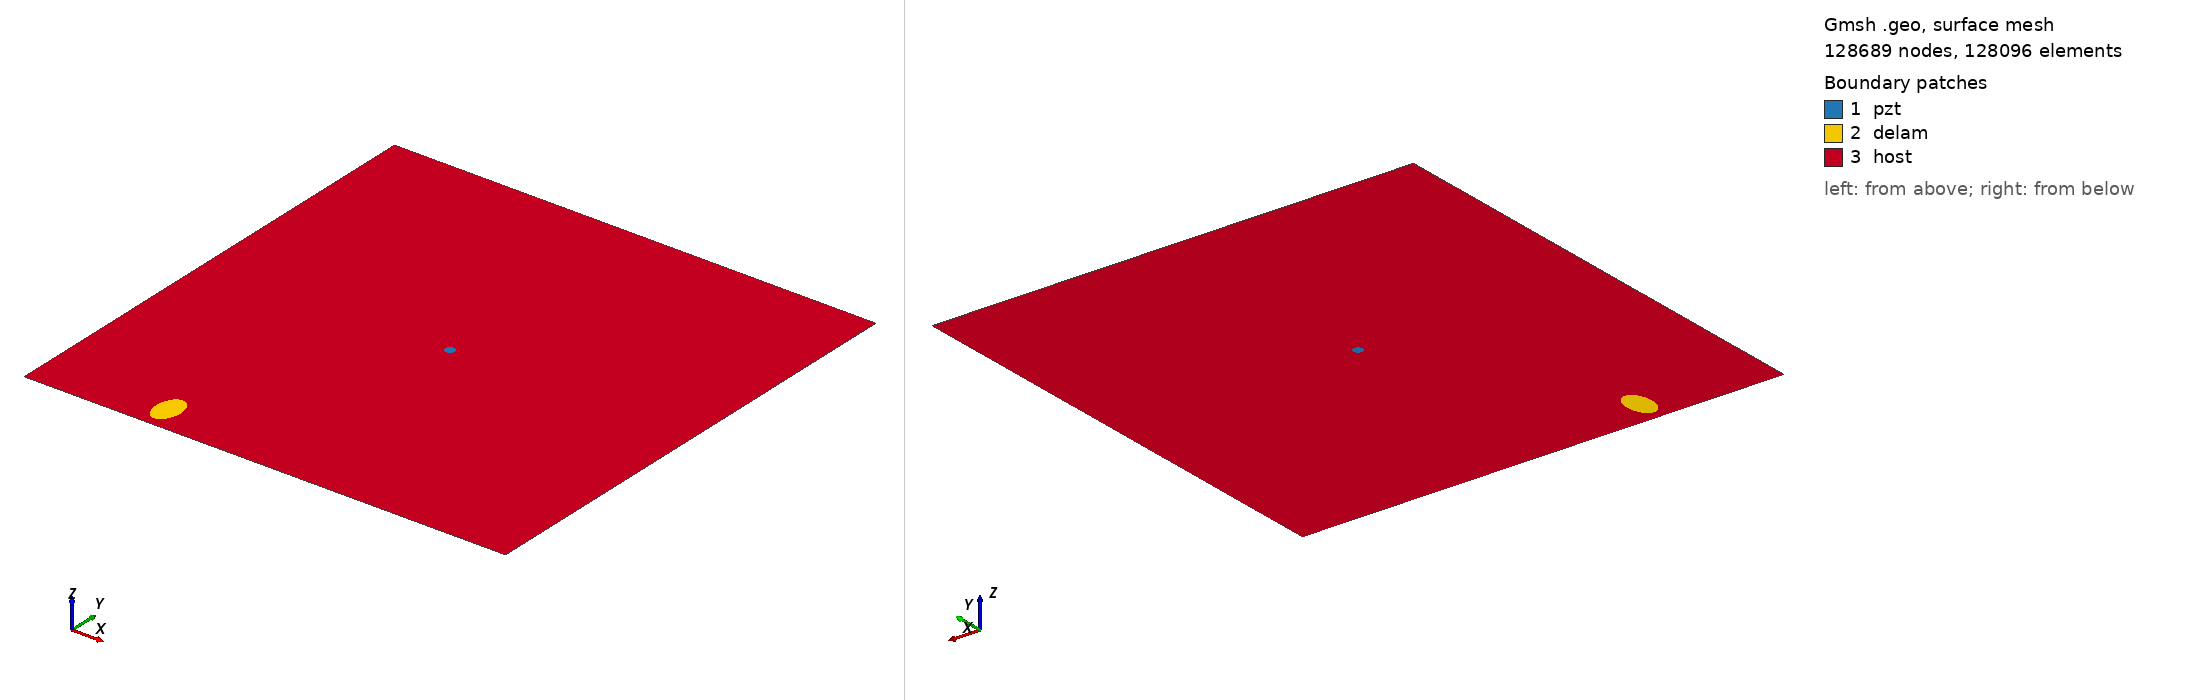

Gmsh geometry script, surface-meshed: 128689 nodes, 128096 surface elements. Boundary patches (legend numbers): 1 pzt, 2 delam, 3 host. Left view from above one corner, right view from below the opposite corner. Legend entries are the model's physical surfaces. The drawing asked Gmsh for element sizes between 1% and 20% of the model's largest extent; the script's own settings can give other sizes.

=== m2_rand_single_delam_353.geo (drawn) ===
SetFactory("OpenCASCADE");
L=0.500000; 
W=0.500000; 
a=0.019458; 
b=0.012268; 
x=0.128175; 
y=0.028357; 
alpha=0.492639 *Pi; 
r=0.005000; 
xpzt=0.250000; 
ypzt=0.250000; 
//+
Point(1) = {0, 0, 0, 1.0};
//+
Point(2) = {L, 0, 0, 1.0};
//+
Point(3) = {L, W, 0, 1.0};
//+
Point(4) = {0, W, 0, 1.0};
//+
Line(1) = {1, 2};
//+
Line(2) = {2, 3};
//+
Line(3) = {3, 4};
//+
Line(4) = {4, 1};
//+
Circle(5) = {xpzt, ypzt, -0, r, 0, 2*Pi};
//+
Ellipse(6) = {x, y, -0, a, b, 0, 2*Pi};
//+
Rotate {{0, 0, 1}, {x, y, 0}, alpha} {
  Curve{6}; 
}
//+
Curve Loop(1) = {4, 1, 2, 3};
//+
Curve Loop(2) = {6};
//+
Curve Loop(3) = {5};
//+
Curve Loop(4) = {6};
//+
Curve Loop(5) = {5};
//+
Plane Surface(1) = {5};
//+
Plane Surface(2) = {4};
//+
Plane Surface(3) = {1, 2, 3};
//+
Point(9) = {xpzt, ypzt, 0, 1.0};
//+
Point{9} In Surface {1};// mesh node at centre of pzt
//+
Physical Surface("pzt") = {1};
//+
Physical Surface("delam") = {2};
//+
Physical Surface("host") = {3};

Mesh.Algorithm = 6; // Frontal
Mesh.CharacteristicLengthFactor = 0.034000;
Mesh.CharacteristicLengthMin = 0.001000;
Mesh.CharacteristicLengthMax = 0.200000;
Mesh.RecombineAll = 1; // Apply recombination algorithm
Mesh.SubdivisionAlgorithm = 1; // 1: all quadrangles
Mesh.Smoothing = 1;
